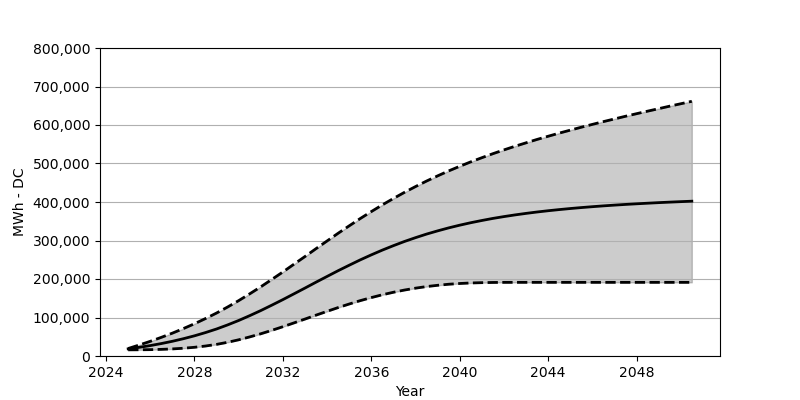

Source data for this figure (header and first rows):
Date, Low, Base, High
2025-01, 16010, 18566, 19473
2025-07, 16164, 22473, 28514
2026-01, 16515, 27071, 38122
2026-07, 17236, 32266, 48379
2027-01, 18391, 38215, 59368
2027-07, 20143, 44864, 71161
2028-01, 22638, 52410, 83790
2028-07, 25906, 60842, 97253
2029-01, 30205, 70203, 111716
2029-07, 35596, 80707, 127200
2030-01, 42111, 92274, 143900
2030-07, 49544, 104716, 161415
2031-01, 57729, 118015, 179764
2031-07, 66605, 131963, 198774
2032-01, 76099, 146477, 218309
2032-07, 85924, 161384, 238359
2033-01, 95995, 176538, 258503
2033-07, 106088, 191692, 278790
2034-01, 116056, 206732, 298923
2034-07, 125767, 221504, 318757
2035-01, 135035, 235803, 338148
2035-07, 143745, 249586, 356951
2036-01, 151745, 262719, 375126
2036-07, 159054, 275059, 392578
2037-01, 165600, 286646, 409237
2037-07, 171311, 297439, 425041
2038-01, 176218, 307407, 440143
2038-07, 180352, 316634, 454390
2039-01, 183640, 325015, 467915
2039-07, 186383, 332726, 480688
2040-01, 188321, 339798, 492780
2040-07, 189702, 346189, 504253
2041-01, 190496, 352003, 515108
2041-07, 191001, 357343, 525479
2042-01, 191228, 362126, 535376
2042-07, 191279, 366446, 544767
2043-01, 191289, 370425, 553756
2043-07, 191289, 374023, 562498
2044-01, 191289, 377321, 570796
2044-07, 191289, 380280, 578909
2045-01, 191289, 383043, 586672
2045-07, 191289, 385517, 594249
2046-01, 191289, 387826, 601609
2046-07, 191289, 389939, 608805
2047-01, 191289, 391898, 615784
2047-07, 191289, 393692, 622680
2048-01, 191289, 395331, 629422
2048-07, 191289, 396857, 635968
2049-01, 191289, 398351, 642494
2049-07, 191289, 399661, 648947
2050-01, 191289, 400918, 655236
2050-07, 191289, 402083, 661534
